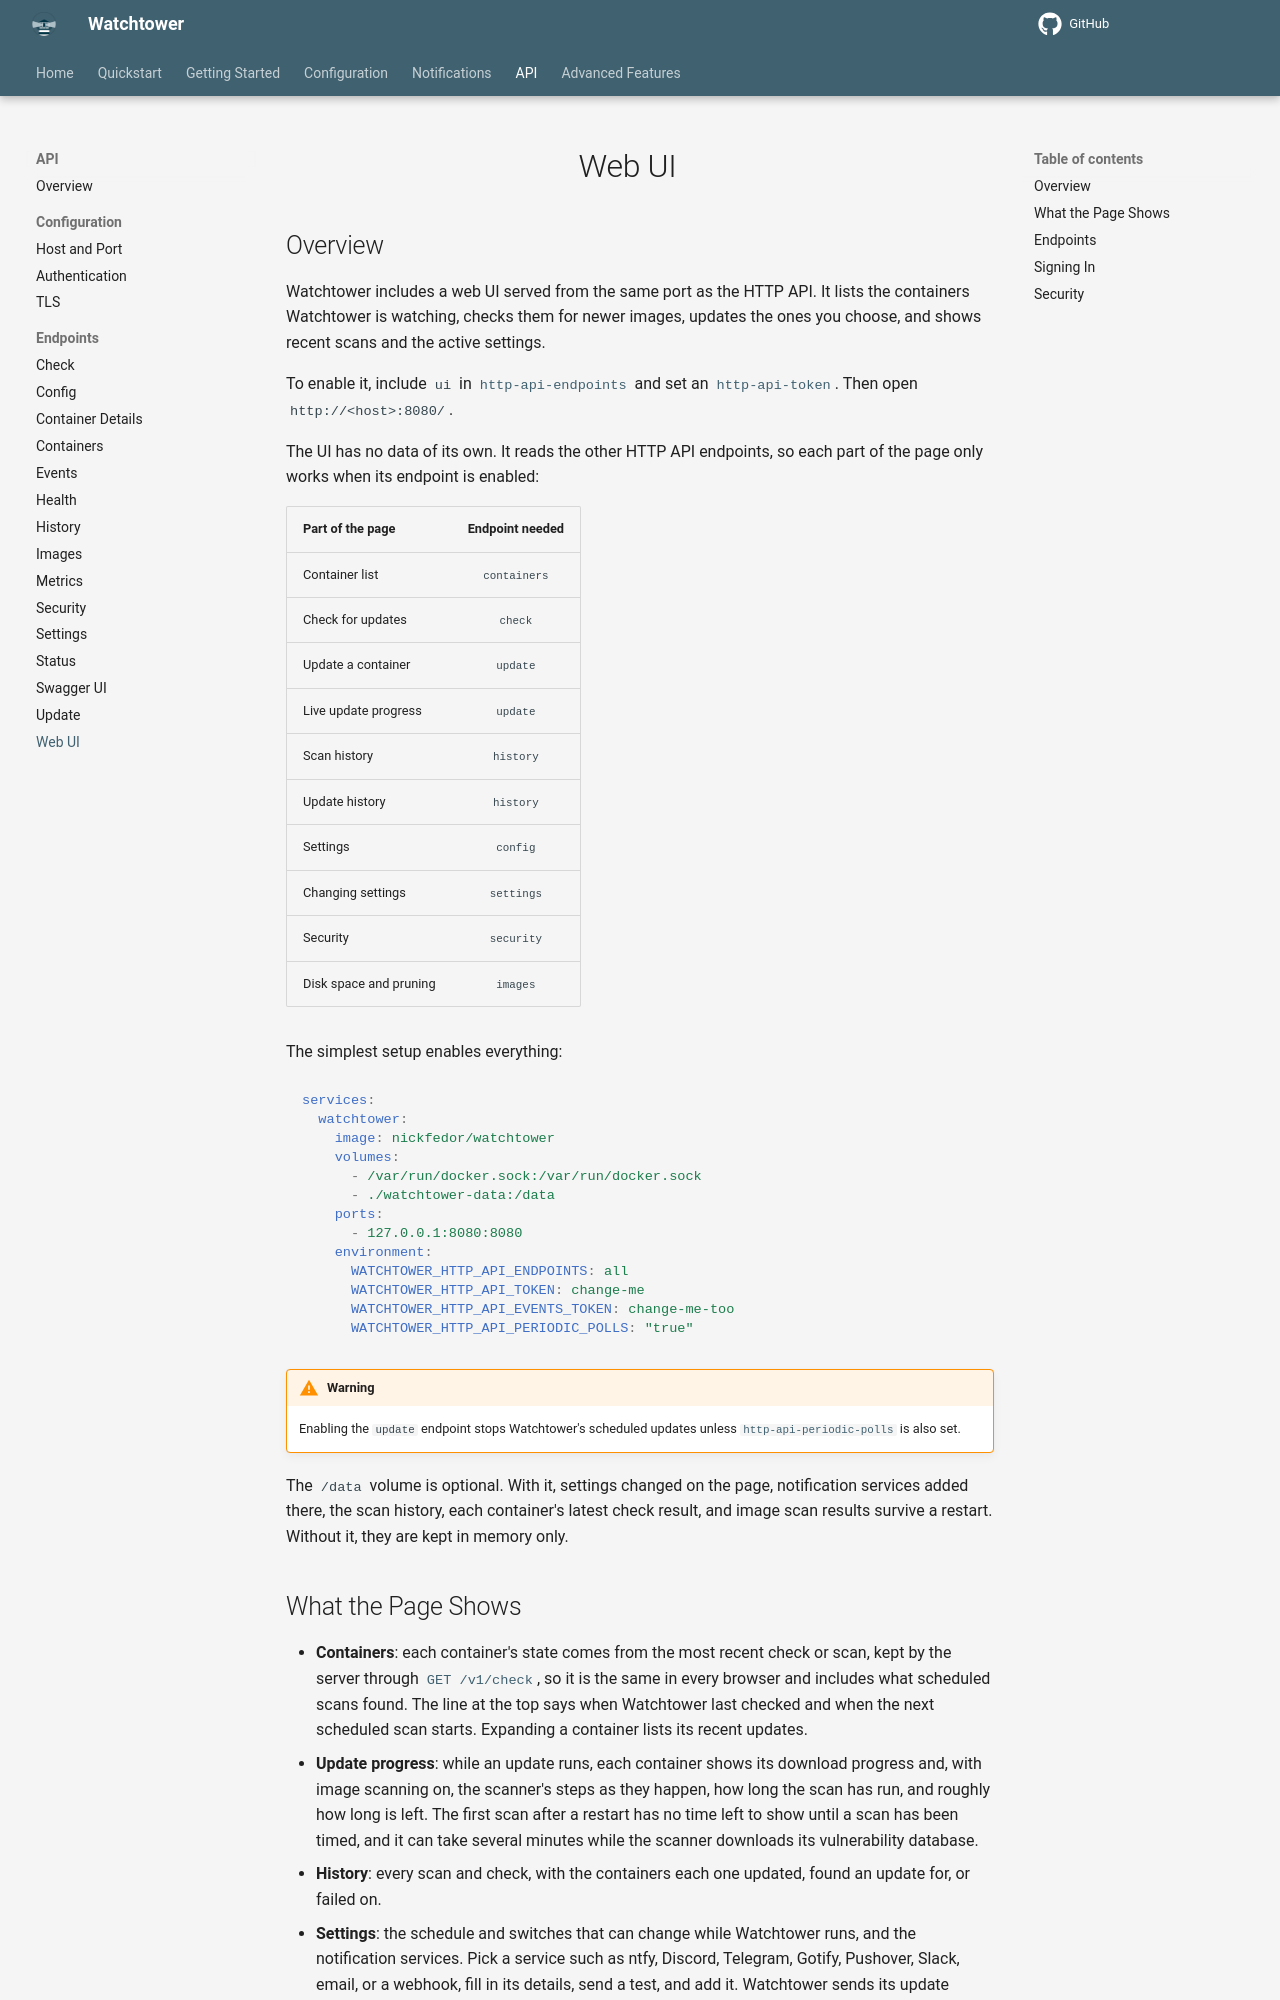

repository: rpeters1430/watchtower · page: dev/http-api/endpoints/ui/index.html · generator: mkdocs

# Web UI

## Overview

Watchtower includes a web UI served from the same port as the HTTP API. It lists the containers Watchtower is watching, checks them for newer images, updates the ones you choose, and shows recent scans and the active settings.

To enable it, include `ui` in [`http-api-endpoints`](../../../configuration/http-api/index.md#http_api_endpoints) and set an [`http-api-token`](../../../configuration/http-api/index.md#http_api_token). Then open `http://<host>:8080/`.

The UI has no data of its own. It reads the other HTTP API endpoints, so each part of the page only works when its endpoint is enabled:

| **Part of the page**   | **Endpoint needed** |
|:-----------------------|:-------------------:|
| Container list         |    `containers`     |
| Check for updates      |       `check`       |
| Update a container     |      `update`       |
| Live update progress   |      `update`       |
| Scan history           |      `history`      |
| Update history         |      `history`      |
| Settings               |      `config`       |
| Changing settings      |     `settings`      |
| Security               |     `security`      |
| Disk space and pruning |      `images`       |

The simplest setup enables everything:

```yaml
services:
  watchtower:
    image: nickfedor/watchtower
    volumes:
      - /var/run/docker.sock:/var/run/docker.sock
      - ./watchtower-data:/data
    ports:
      - 127.0.0.1:8080:8080
    environment:
      WATCHTOWER_HTTP_API_ENDPOINTS: all
      WATCHTOWER_HTTP_API_TOKEN: change-me
      WATCHTOWER_HTTP_API_EVENTS_TOKEN: change-me-too
      WATCHTOWER_HTTP_API_PERIODIC_POLLS: "true"
```

!!! Warning
    Enabling the `update` endpoint stops Watchtower's scheduled updates unless [`http-api-periodic-polls`](../../../configuration/scheduling/index.md#http_api_periodic_polls) is also set.

The `/data` volume is optional. With it, settings changed on the page, notification services added there, the scan history, each container's latest check result, and image scan results survive a restart. Without it, they are kept in memory only.
